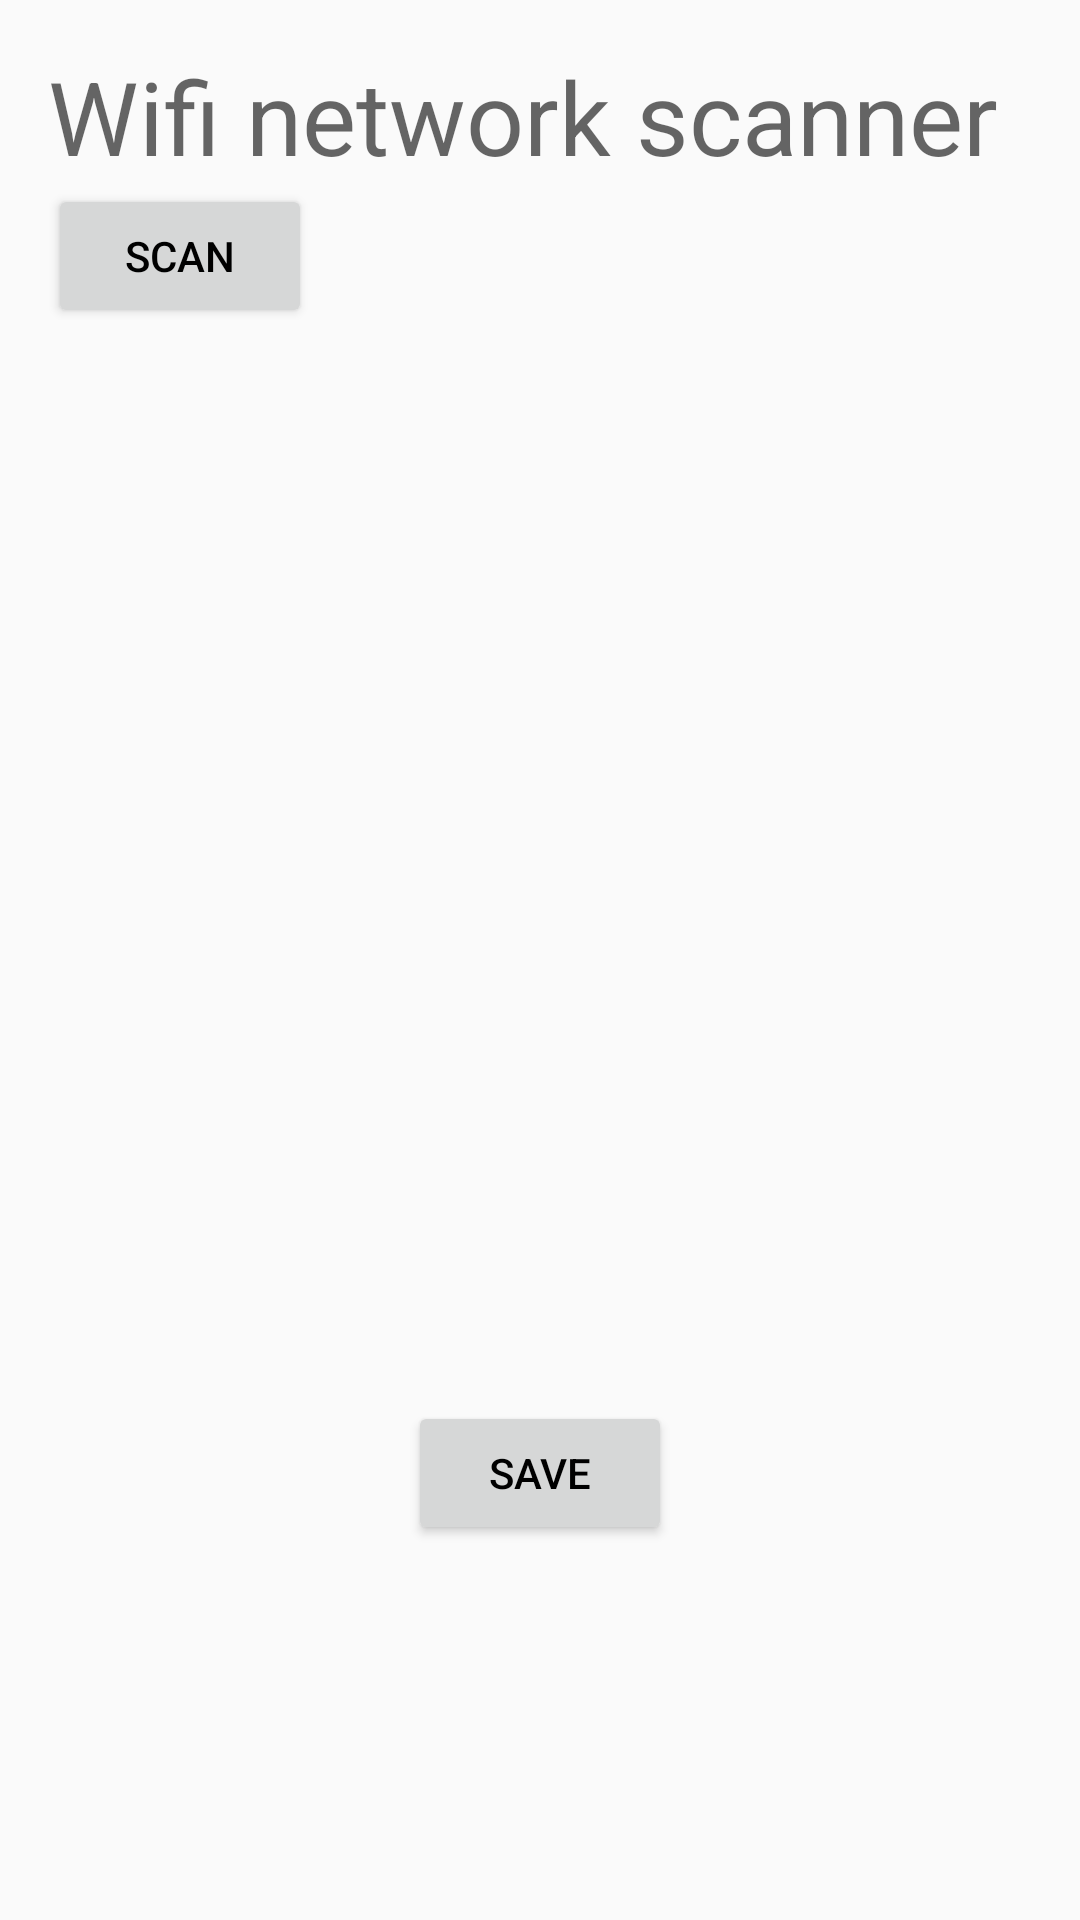

This screen was rendered from an Android layout file. Write that file and the resources it references.
<!-- AndroidManifest.xml: application theme AppTheme -->
<!-- res/layout/activity_wifi_search.xml -->
<?xml version="1.0" encoding="utf-8"?>
<LinearLayout xmlns:android="http://schemas.android.com/apk/res/android"
    xmlns:tools="http://schemas.android.com/tools"
    android:layout_width="match_parent"
    android:layout_height="match_parent"
    android:paddingBottom="@dimen/activity_vertical_margin"
    android:paddingLeft="@dimen/activity_horizontal_margin"
    android:paddingRight="@dimen/activity_horizontal_margin"
    android:paddingTop="@dimen/activity_vertical_margin"
    android:orientation="vertical"
    tools:context=".android.activity.WifiSearchActivity"
    android:weightSum="1">

    <TextView
        android:text="Wifi network scanner"
        android:layout_width="match_parent"
        android:layout_height="wrap_content"
        android:id="@+id/textView2"
        android:textAppearance="@style/TextAppearance.AppCompat.Display1" />

    <Button
        android:id="@+id/refresh"
        android:text="Scan"
        android:layout_width="wrap_content"
        android:layout_height="wrap_content" />

    <ListView
        android:layout_width="match_parent"
        android:layout_height="264dp"
        android:id="@+id/wifi_list"
        android:layout_weight="0.40" />

    <RelativeLayout
        android:layout_width="match_parent"
        android:layout_height="wrap_content"
        android:id="@+id/save_layout_container"
        android:layout_weight="0.43">

        <Button
            android:text="@string/btn_save"
            android:layout_width="wrap_content"
            android:layout_height="wrap_content"
            android:id="@+id/btn_save"
            android:layout_alignParentTop="true"
            android:layout_centerHorizontal="true"
            android:layout_marginTop="21dp" />

    </RelativeLayout>


</LinearLayout>
<!-- resources referenced by this layout -->
<resources>
  <dimen name="activity_horizontal_margin">16dp</dimen>
  <dimen name="activity_vertical_margin">16dp</dimen>
  <string name="btn_save">Save</string>
  <style name="AppTheme" parent="android:Theme.Material.Light.NoActionBar.Fullscreen">
          
          <item name="colorPrimary">@color/colorPrimary</item>
          <item name="colorPrimaryDark">@color/colorPrimaryDark</item>
          <item name="colorAccent">@color/colorAccent</item>
          <item name="android:textColorPrimary">@android:color/black</item>
      </style>
  <color name="colorPrimary">#005eb4</color>
  <color name="colorPrimaryDark">#013f78</color>
  <color name="colorAccent">#545454</color>
</resources>
